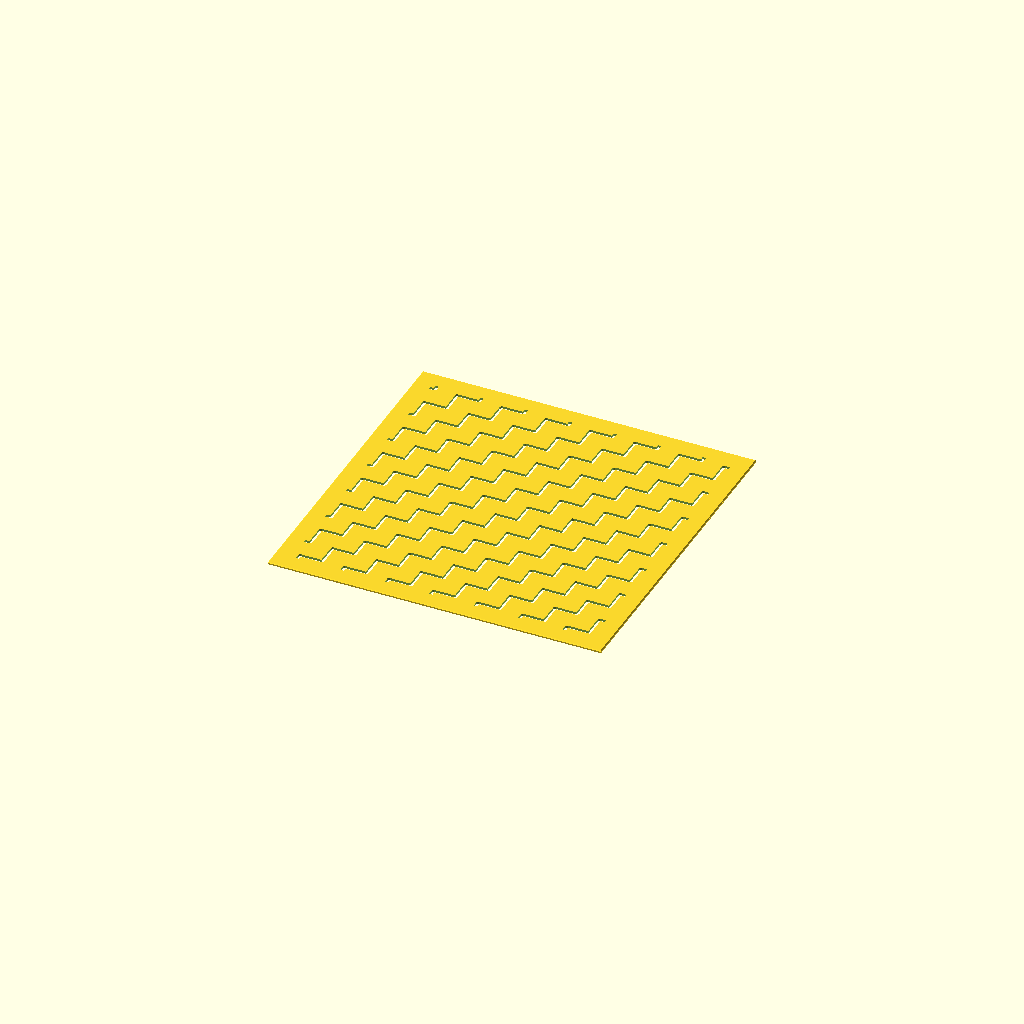
Cell 1: the model at its default parameters.
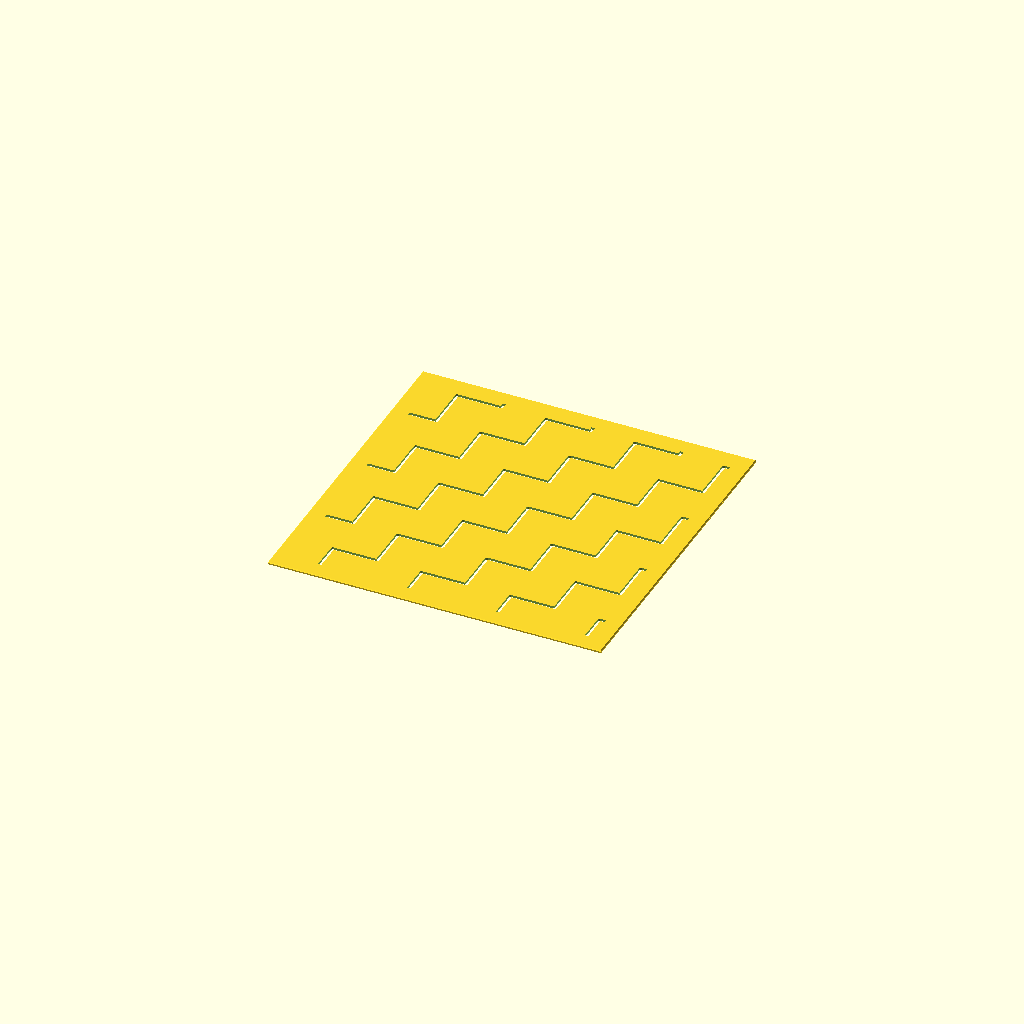
Cell 2: step = 16 (everything else at default).
One fixed orthographic camera (rotation 55°, 0°, 25°; colour scheme Cornfield) for every cell.
Source of the model, dan_tsunagi.scad:
// Description: **Dan-tsunagi** — Linked Steps (段つなぎ)
// Dan-tsunagi (Linked Steps / 段つなぎ) Sashiko Template
// Staircase lines climbing the plate diagonally, repeated every two steps so
// the flights nest into each other. Each staircase is one continuous open
// polyline (the H and V slots merge at the corners), so no bridges are needed.

use <sashiko_lib.scad>
include <sashiko_config.scad>

step = 8;          // tread size (mm) — pattern scale

pitch = 2 * step;  // vertical spacing between staircases
r = groove_w / 2;

// One staircase starting at (0, y0), climbing right and up across the plate.
module staircase(y0) {
    for (k = [-1 : ceil((plate_w + plate_h) / step)]) {
        slot_dash([k*step,     y0 + k*step], [(k+1)*step, y0 + k*step],     r);
        slot_dash([(k+1)*step, y0 + k*step], [(k+1)*step, y0 + (k+1)*step], r);
    }
}

sashiko_plate(plate_w, plate_h, plate_t, border, chamfer, reg)
union()
    for (n = [-ceil(plate_w / pitch) - 1 : ceil(plate_h / pitch) + 1])
        staircase(n * pitch);
Customizer parameters (derived from the source; name, type, default, range or options):
step: number, default 8
